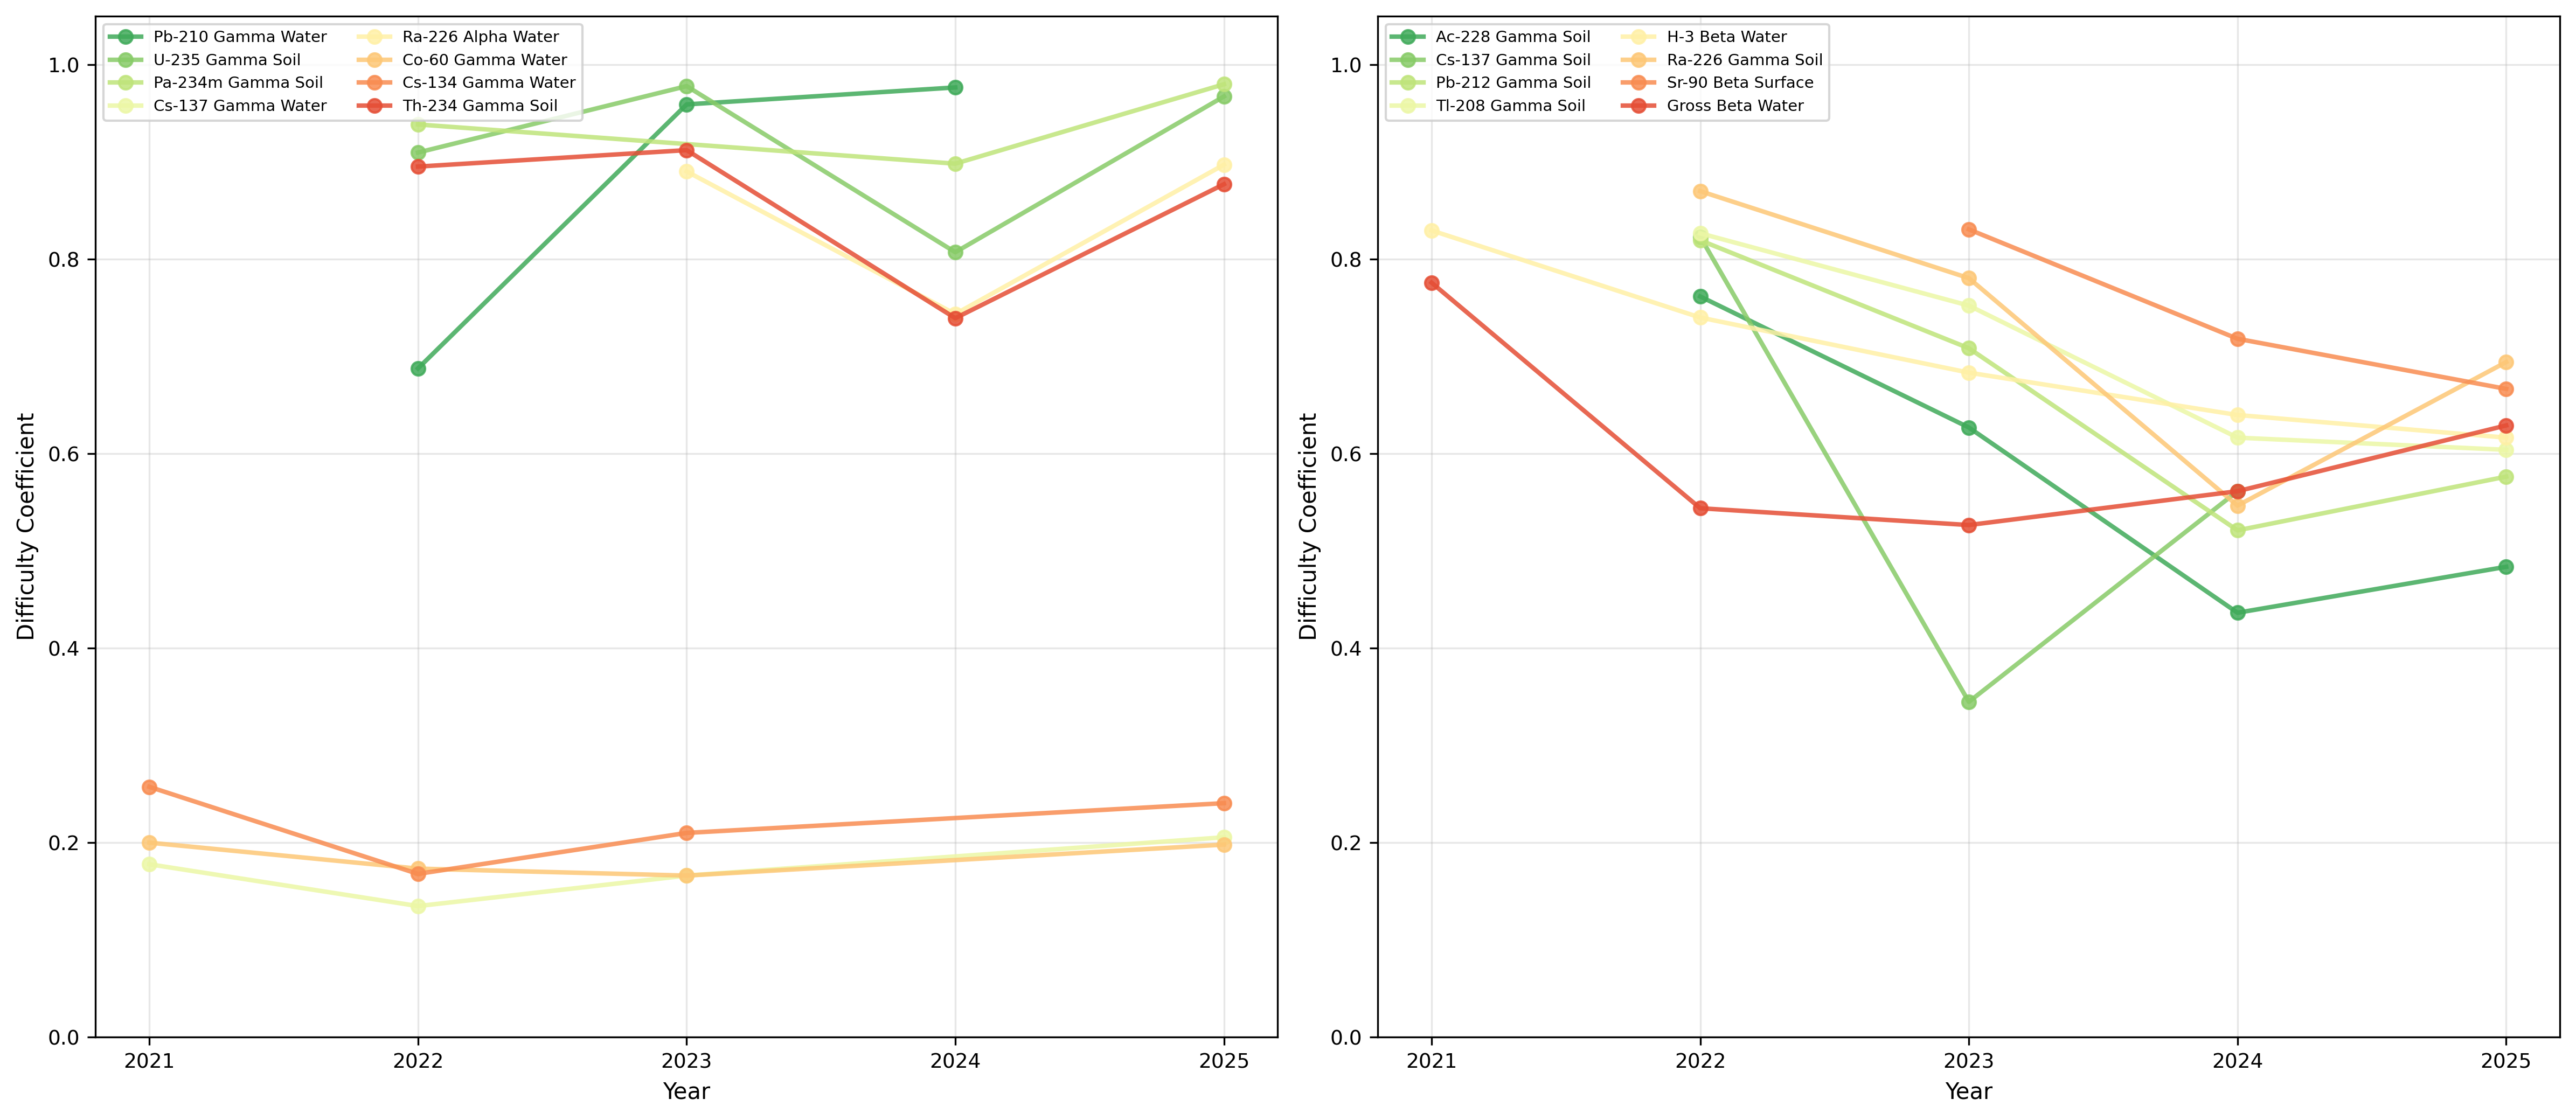

Data behind this chart, as committed beside it:
project, first, last, min, max, change
Pb-210 Gamma Water, 0.6877, 0.9767, 0.6877, 0.9767, 0.289
U-235 Gamma Soil, 0.9097, 0.9674, 0.8072, 0.9781, 0.05767
Pa-234m Gamma Soil, 0.9386, 0.9799, 0.8983, 0.9799, 0.04132
Cs-137 Gamma Water, 0.1778, 0.2055, 0.1348, 0.2055, 0.02774
Ra-226 Alpha Water, 0.8903, 0.8972, 0.7436, 0.8972, 0.006961
Co-60 Gamma Water, 0.2, 0.198, 0.1661, 0.2, -0.002005
Cs-134 Gamma Water, 0.2574, 0.2406, 0.1679, 0.2574, -0.01681
Th-234 Gamma Soil, 0.8953, 0.8772, 0.7394, 0.9122, -0.01811
Pb-210 Gamma Soil, 0.7762, 0.7393, 0.7393, 0.8213, -0.03682
Sr-90 Beta Water, 0.6667, 0.6115, 0.6115, 0.6865, -0.05514
Bi-214 Gamma Soil, 0.8051, 0.7494, 0.5763, 0.8051, -0.05568
Gross Alpha Water, 0.6593, 0.589, 0.5266, 0.6593, -0.07029
U-238 Gamma Soil, 0.9711, 0.8947, 0.8326, 0.9711, -0.07638
Pb-214 Gamma Soil, 0.8159, 0.7368, 0.5487, 0.8159, -0.07904
Po-210 Alpha Water, 0.9134, 0.8246, 0.7987, 0.9154, -0.0888
Am-241 Gamma Water, 0.3679, 0.2508, 0.2508, 0.4549, -0.1171
Bi-212 Gamma Soil, 0.8592, 0.7293, 0.6674, 0.8746, -0.1299
Th-232 Gamma Soil, 0.9711, 0.8246, 0.8246, 0.9711, -0.1466
Gross Beta Water, 0.7759, 0.6291, 0.5266, 0.7759, -0.1469
Sr-90 Beta Surface, 0.8307, 0.6667, 0.6667, 0.8307, -0.1641
Ra-226 Gamma Soil, 0.87, 0.6942, 0.5466, 0.87, -0.1758
H-3 Beta Water, 0.8296, 0.6165, 0.6165, 0.8296, -0.2131
Tl-208 Gamma Soil, 0.8267, 0.604, 0.604, 0.8267, -0.2227
Pb-212 Gamma Soil, 0.8195, 0.5764, 0.5212, 0.8195, -0.2431
Cs-137 Gamma Soil, 0.8231, 0.5614, 0.3448, 0.8231, -0.2617
Ac-228 Gamma Soil, 0.7617, 0.4837, 0.4364, 0.7617, -0.278
